Labelled photos from "dataset_caneca", an image-classification folder in pitherduarte/fastcamp-dados-sinteticos-blender. The possible labels are: empty, full, half full, mostly empty.

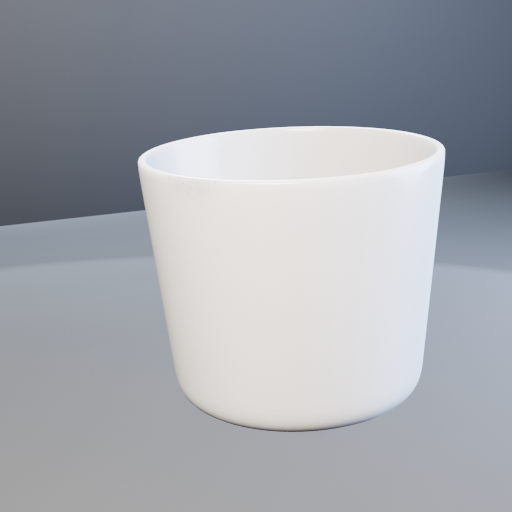
Label: half full

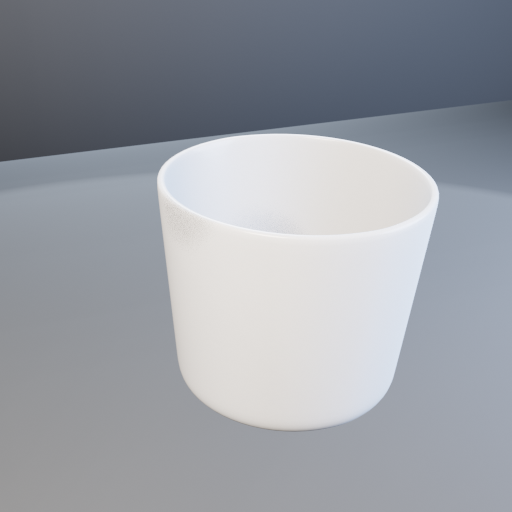
Label: mostly empty

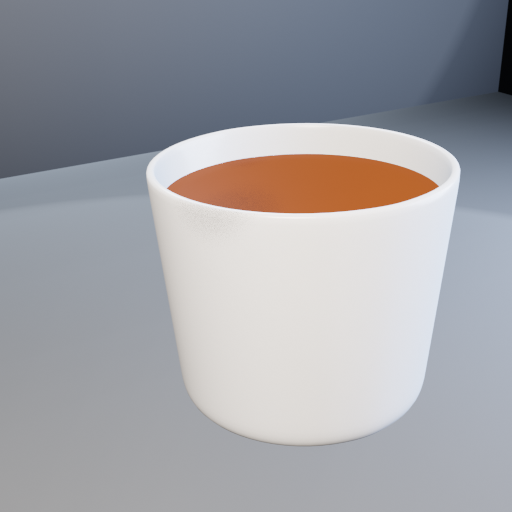
Label: full

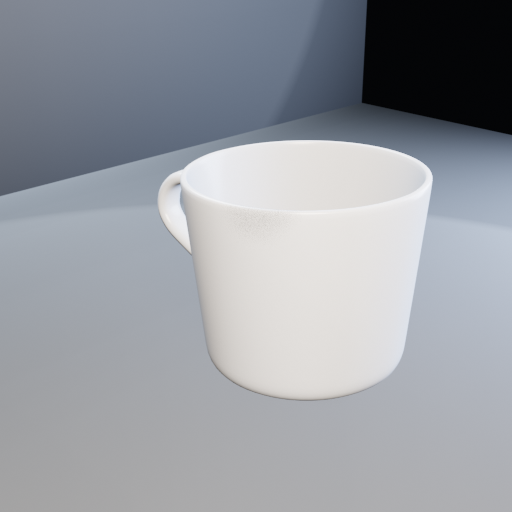
Label: mostly empty

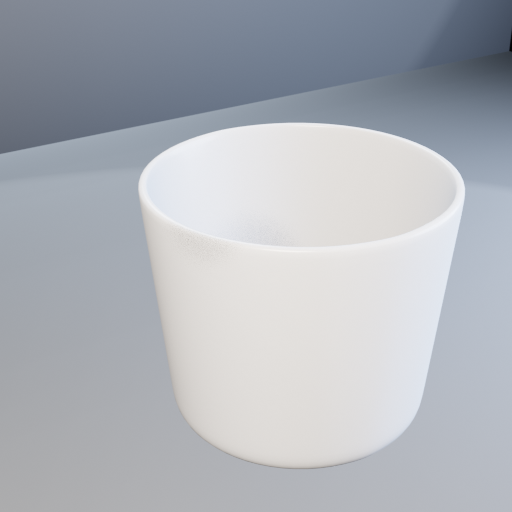
Label: empty

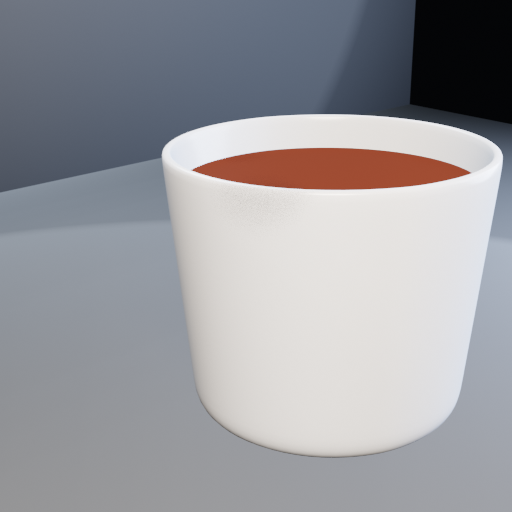
Label: full
